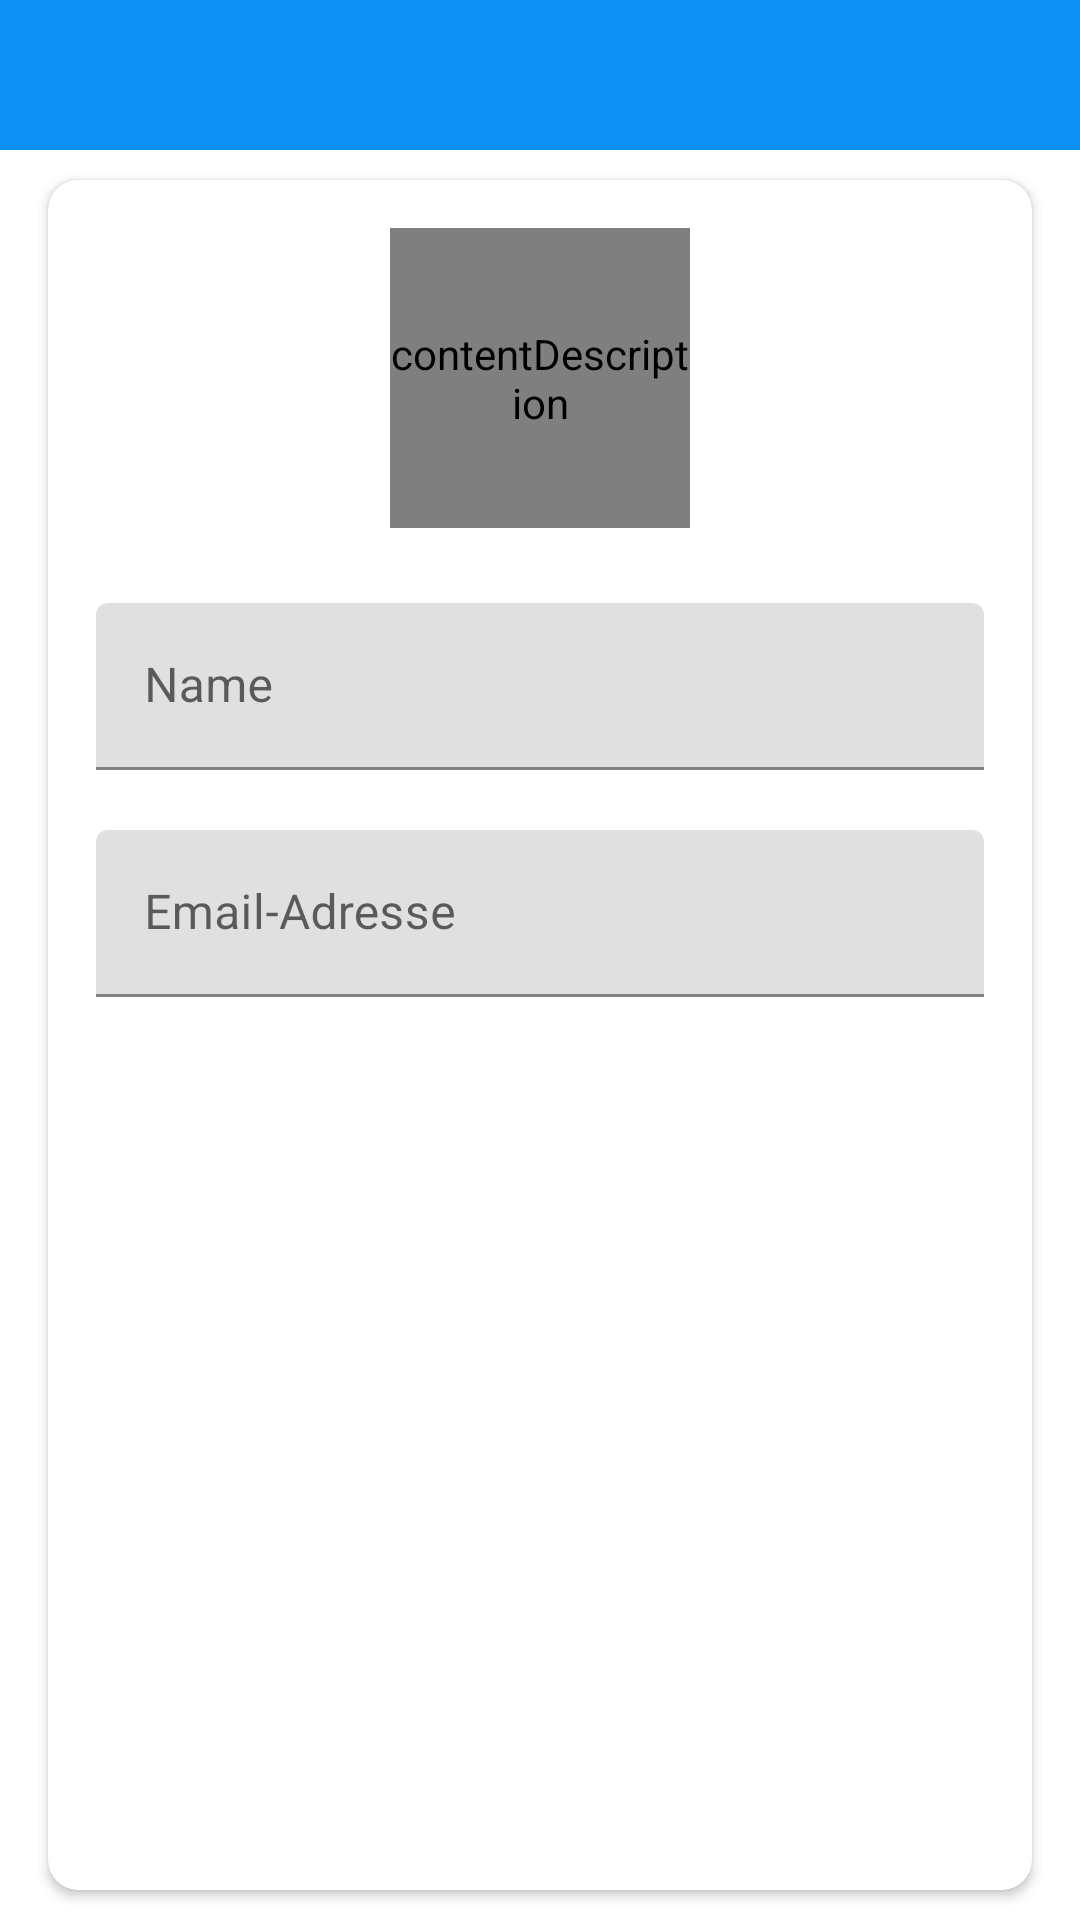

The Android layout XML behind this screen, and the referenced resources:
<!-- AndroidManifest.xml: activity theme Theme.MyProjects.NoActionBar -->
<!-- res/layout/activity_profile.xml -->
<?xml version="1.0" encoding="utf-8"?>
<androidx.appcompat.widget.LinearLayoutCompat xmlns:android="http://schemas.android.com/apk/res/android"
    xmlns:app="http://schemas.android.com/apk/res-auto"
    xmlns:tools="http://schemas.android.com/tools"
    android:layout_width="match_parent"
    android:layout_height="match_parent"
    android:orientation="vertical"
    tools:context=".ProfileActivity">

    <com.google.android.material.appbar.AppBarLayout
        android:layout_width="match_parent"
        android:layout_height="wrap_content"
        android:theme="@style/Theme.MyProjects.AppBarOverlay">

        <androidx.appcompat.widget.Toolbar
            android:id="@+id/profileToolbar"
            android:layout_width="wrap_content"
            android:layout_height="50dp"
            android:background="?colorPrimary"
            app:titleTextColor="@color/white"
            app:popupTheme="@style/Theme.MyProjects.PopupOverlay" />
    </com.google.android.material.appbar.AppBarLayout>

    <LinearLayout
        android:layout_width="match_parent"
        android:layout_height="match_parent"
        android:background="@drawable/ic_background">

        <androidx.cardview.widget.CardView
            android:layout_width="match_parent"
            android:layout_height="match_parent"
            android:layout_marginStart="16dp"
            android:layout_marginTop="10dp"
            android:layout_marginEnd="16dp"
            android:layout_marginBottom="10dp"
            android:elevation="10dp"
            app:cardCornerRadius="10dp">

            <LinearLayout
                android:layout_width="match_parent"
                android:layout_height="wrap_content"
                android:gravity="center_horizontal"
                android:orientation="vertical"
                android:padding="16dp">

                <de.hdodenhof.circleimageview.CircleImageView
                    android:id="@+id/userImageView"
                    android:layout_width="100dp"
                    android:layout_height="100dp"
                    android:contentDescription="contentDescription"
                    android:src="@drawable/ic_user_place_holder" />

                <com.google.android.material.textfield.TextInputLayout
                    android:layout_width="match_parent"
                    android:layout_height="wrap_content"
                    android:layout_marginTop="25dp">

                    <androidx.appcompat.widget.AppCompatEditText
                        android:id="@+id/nameEditText"
                        android:layout_width="match_parent"
                        android:layout_height="wrap_content"
                        android:hint="@string/name"
                        android:textSize="16sp" />

                </com.google.android.material.textfield.TextInputLayout>

                <com.google.android.material.textfield.TextInputLayout
                    android:layout_width="match_parent"
                    android:layout_height="wrap_content"
                    android:layout_marginTop="20dp">

                    
                    <androidx.appcompat.widget.AppCompatEditText
                        android:id="@+id/emailEditText"
                        android:layout_width="match_parent"
                        android:layout_height="wrap_content"
                        android:focusable="false"
                        android:focusableInTouchMode="false"
                        android:hint="@string/email"
                        android:inputType="textEmailAddress"
                        android:textSize="16sp" />

                </com.google.android.material.textfield.TextInputLayout>

                <Button
                    android:id="@+id/updateButton"
                    android:layout_width="match_parent"
                    android:layout_height="wrap_content"
                    android:layout_gravity="center"
                    android:layout_marginTop="30dp"
                    android:background="@drawable/shape_button_rounded"
                    android:foreground="?attr/selectableItemBackground"
                    android:gravity="center"
                    android:paddingTop="8dp"
                    android:paddingBottom="8dp"
                    android:text="@string/update"
                    android:textColor="@android:color/white"
                    android:textSize="18sp" />
            </LinearLayout>
        </androidx.cardview.widget.CardView>

    </LinearLayout>

</androidx.appcompat.widget.LinearLayoutCompat>
<!-- resources referenced by this layout -->
<resources>
  <color name="white">#FFFFFFFF</color>
  <string name="email">Email-Adresse</string>
  <string name="name">Name</string>
  <string name="update">Aktualisieren</string>
  <style name="Theme.MyProjects.AppBarOverlay" parent="ThemeOverlay.MaterialComponents.ActionBar">
          <item name="tint">@color/white</item>
      </style>
  <style name="Theme.MyProjects.PopupOverlay" parent="ThemeOverlay.AppCompat.Light" />
  <style name="Theme.MyProjects.NoActionBar">
          <item name="windowActionBar">false</item>
          <item name="windowNoTitle">true</item>
      </style>
</resources>
